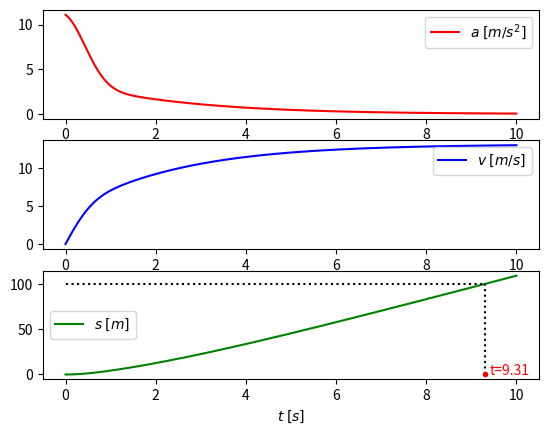

Reproduce this figure in Python.
# [redacted]
# [email redacted]

# Oppgave h-j
import numpy as np
import matplotlib.pyplot as plt

class ForwardEuler:
    def __init__(self, f, N, T):
        self.f = f
        self.N = N
        self.a = np.zeros(N+1)
        self.v = np.zeros(N+1)
        self.x = np.zeros(N+1)
        self.t = np.linspace(0, T, N+1)

    def set_initial_condition(self, v0, x0):
        self.x0 = x0
        self.v0 = v0

    def solve(self):
        t = self.t; a = self.a; v = self.v; x = self.x
        a[0] = self.f(self.x0, self.v0, self.t[0])
        v[0] = self.v0
        x[0] = self.x0
        for n in range(self.N):
            dt = t[n+1] - t[n]
            v[n+1] = v[n] + dt*self.f(x[n], v[n], t[n])
            x[n+1] = x[n] + dt*v[n+1]
            a[n+1] = self.f(x[n+1], v[n+1], t[n+1])
        return self.a, self.v, self.x, self.t

class acceleration:
    def __init__(self, p, C_d, A_0, w, m, t_c, f_v, f_c):
        self.p = p; self.C_d = C_d; self.A_0 = A_0
        self.w = w; self.m = m; self.t_c = t_c
        self.f_v = f_v; self.f_c = f_c

    def __call__(self, x, v, t):
        a = (400 + self.f_c*np.exp(-(t/self.t_c)**2) - self.f_v*v - 0.5*self.p*self.C_d*self.A_0*(1-0.25*np.exp(-(t/self.t_c)**2))*(v-self.w)**2) / self.m
        return a

a = acceleration(p=1.293, C_d=1.2, A_0=0.45, w=0, m=80, t_c=0.67, f_v=25.8, f_c=488)

method = ForwardEuler(a, 1000, 10)
method.set_initial_condition(v0=0, x0=0)
a, v, x, t = method.solve()

plt.subplot(311)
plt.plot(t, a, 'r', label=r'$a\;[m/s^2]$')
plt.legend()

plt.subplot(312)
plt.plot(t, v, 'b', label=r'$v\;[m/s]$')
plt.legend()

ax3 = plt.subplot(313)
plt.plot(t, x, 'g', label=r'$s\;[m]$')
plt.xlabel(r'$t\;[s]$')
plt.legend()
# plt.savefig('sprinter_mod2.png')
# plt.show()

# Når passeres 100m?
for n in range(len(t)):
    if x[n] > 100:
        print(f'\nt\tx\n{t[n-1]}\t{x[n-1]}\n {t[n]}\t{x[n]}\n')
        ax3.plot([0,t[n]],[x[n], x[n]], 'k:')
        ax3.plot([t[n], t[n]],[0, x[n]], 'k:')
        ax3.plot([t[n]],[0], 'r.')
        ax3.text(t[n]+0.1, 0, f't={t[n]}', color='red')
        # plt.savefig('sprinter_mod2.png')
        plt.show()
        break

# Terminalfart
print(f'Terminalfart: {v[-1]}')
